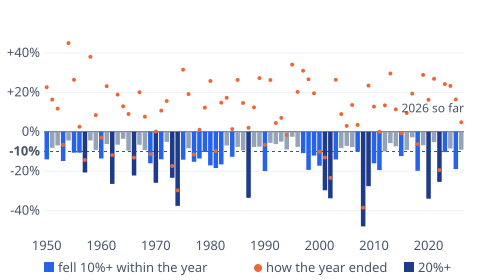

The file beside this chart, header and first rows:
year, intra_year_drop, year_change
1950, -0.1402, 0.2263
1951, -0.0811, 0.1635
1952, -0.0685, 0.1178
1953, -0.1482, -0.0662
1954, -0.0442, 0.4502
1955, -0.1059, 0.2640
1956, -0.1060, 0.0262
1957, -0.2066, -0.1431
1958, -0.0436, 0.3806
1959, -0.0917, 0.0848
1960, -0.1356, -0.0297
1961, -0.0623, 0.2313
1962, -0.2644, -0.1181
1963, -0.0654, 0.1889
1964, -0.0355, 0.1297
1965, -0.0960, 0.0906
1966, -0.2218, -0.1309
1967, -0.0661, 0.2009
1968, -0.0931, 0.0766
1969, -0.1598, -0.1136
1970, -0.2586, 0.0010
1971, -0.1394, 0.1079
1972, -0.0514, 0.1563
1973, -0.2335, -0.1737
1974, -0.3760, -0.2972
1975, -0.1414, 0.3155
1976, -0.0837, 0.1915
1977, -0.1522, -0.1150
1978, -0.1355, 0.0106
1979, -0.1025, 0.1231
1980, -0.1707, 0.2577
1981, -0.1835, -0.0973
1982, -0.1656, 0.1476
1983, -0.0691, 0.1727
1984, -0.1268, 0.0140
1985, -0.0766, 0.2633
1986, -0.0942, 0.1462
1987, -0.3351, 0.0203
1988, -0.0764, 0.1240
1989, -0.0756, 0.2725
1990, -0.1992, -0.0656
1991, -0.0560, 0.2631
1992, -0.0624, 0.0446
1993, -0.0499, 0.0706
1994, -0.0894, -0.0154
1995, -0.0253, 0.3411
1996, -0.0764, 0.2026
1997, -0.1080, 0.3101
1998, -0.1934, 0.2667
1999, -0.1208, 0.1953
2000, -0.1720, -0.1014
2001, -0.2970, -0.1304
2002, -0.3375, -0.2337
2003, -0.1405, 0.2638
2004, -0.0816, 0.0899
2005, -0.0717, 0.0300
2006, -0.0770, 0.1362
2007, -0.1009, 0.0353
2008, -0.4801, -0.3849
2009, -0.2762, 0.2345
... 17 more rows
